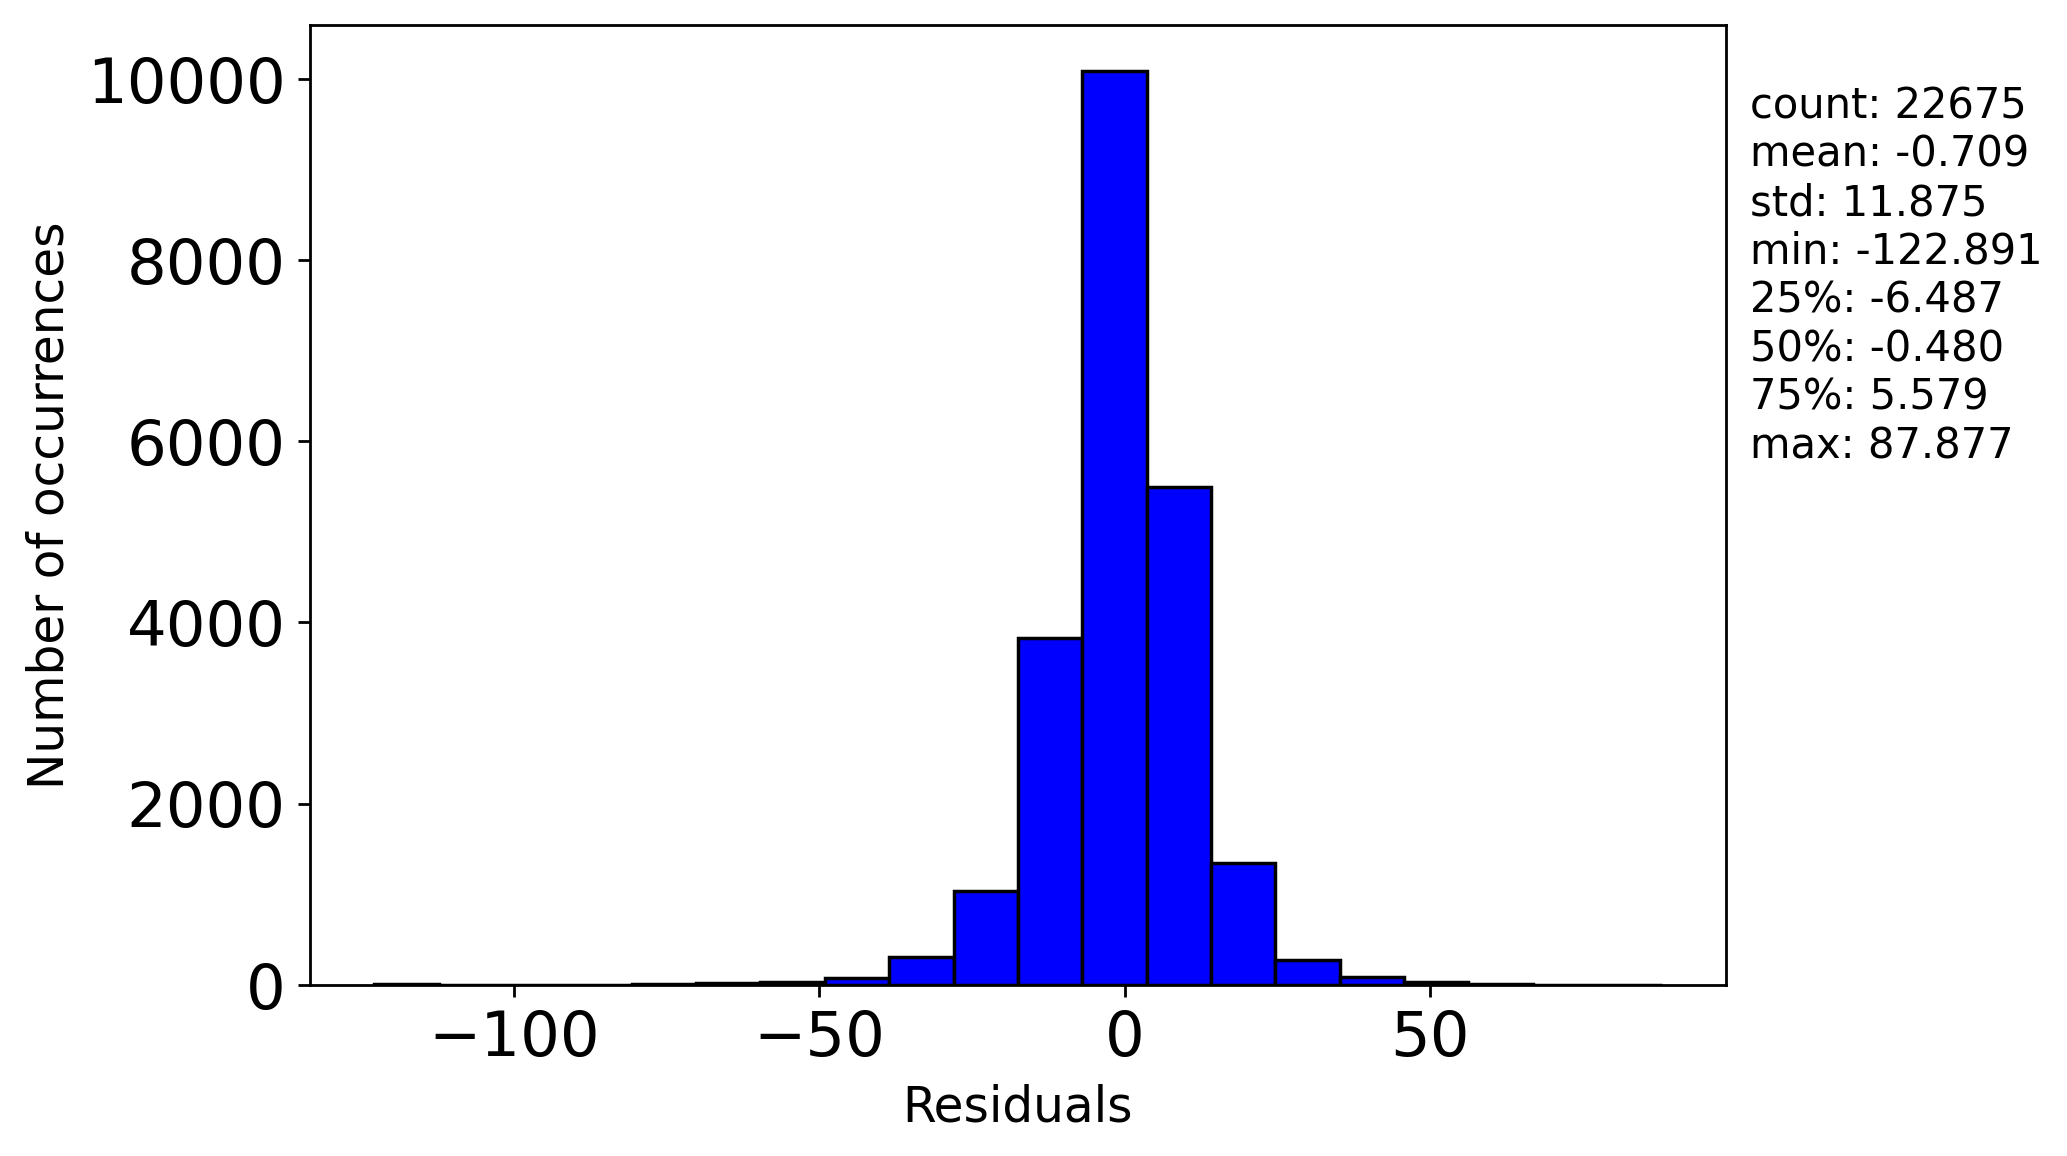

The table this chart was drawn from, first rows:
, 0
0, 2.479
1, -3.728
2, -49.45
3, -0.3153
4, -4.479
5, -0.3147
6, -0.3148
7, -22.71
8, -1.468
9, 9.912
10, -9.377
11, -6.026
12, 3.108
13, 14.65
14, 9.322
15, -2.604
16, 1.053
17, 2.188
18, 0.6284
19, -7.205
20, 4.886
21, 1.183
22, 4.22
23, 2.488
24, -1.452
25, -2.874
26, -3.152
27, 0.07702
28, 0.02429
29, -1.634
30, -7.884
31, 2.225
32, -0.8175
33, -9.058
34, 1.298
35, -1.014
36, 1.399
37, 5.527
38, -2.777
39, -3.082
40, -5.49
41, 4.555
42, -0.1639
43, 3.945
44, -4.054
45, 9.935
46, -12.89
47, -6.226
48, 0.3576
49, -7.802
50, 10.02
51, 17.46
52, -5.883
53, -6.432
54, 8.558
55, -18.85
56, 0.8495
57, 11.43
58, 0.3485
59, 7.313
... 22,615 more rows
